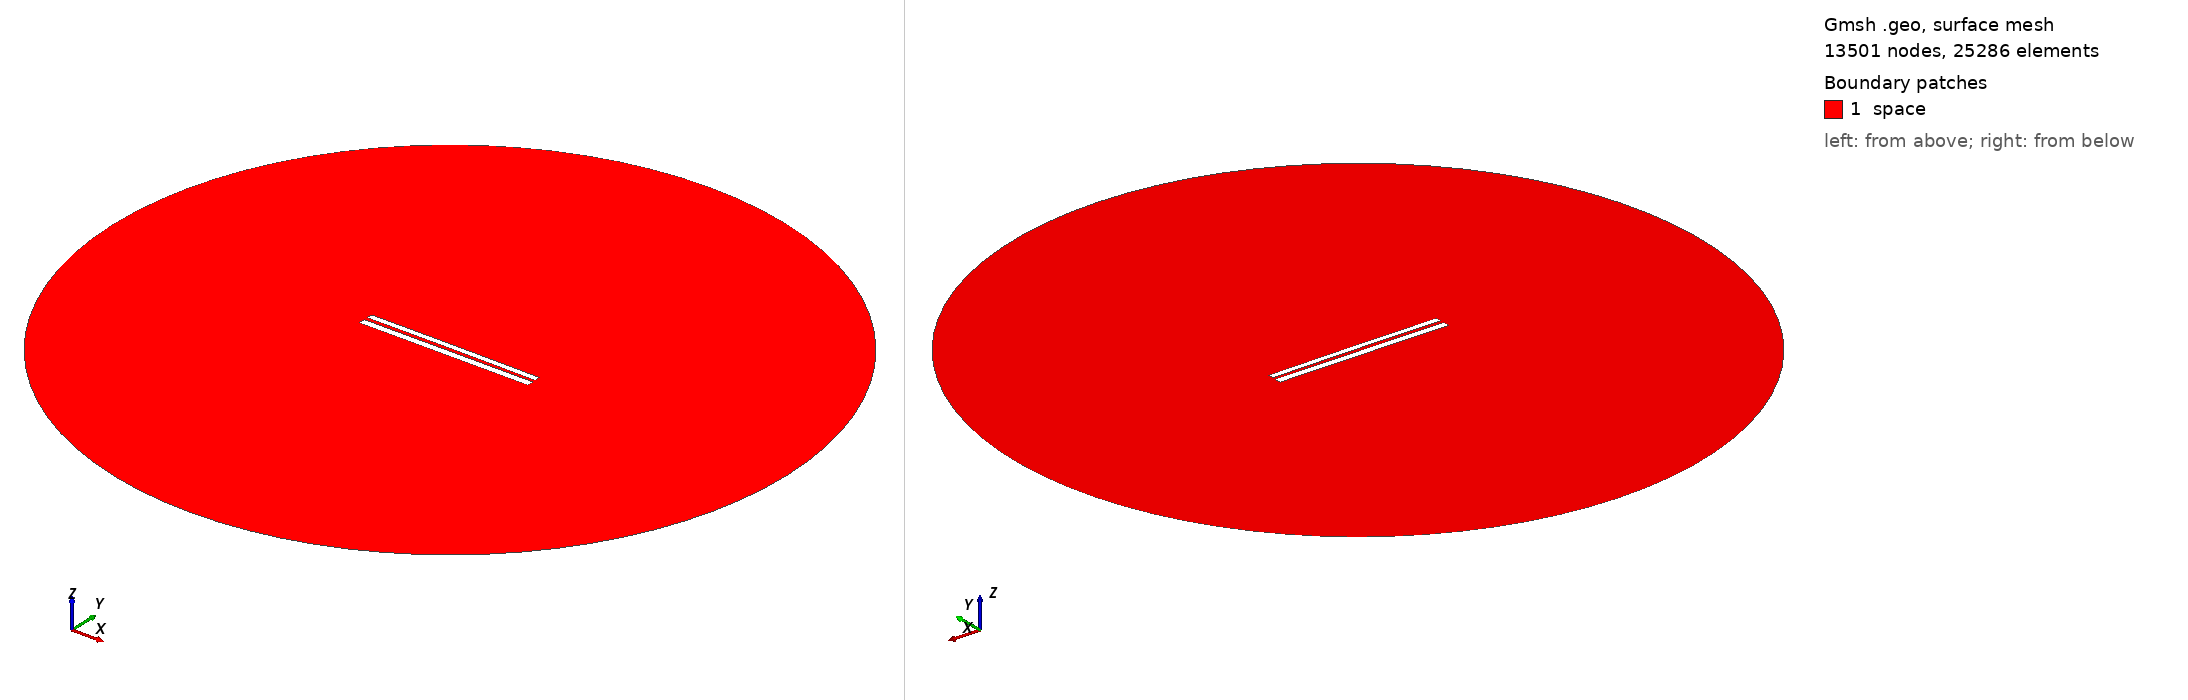

Gmsh geometry script, surface-meshed: 13501 nodes, 25286 surface elements. Boundary patches (legend numbers): 1 space. Left view from above one corner, right view from below the opposite corner. Legend entries are the model's physical surfaces. The drawing asked Gmsh for element sizes between 1% and 20% of the model's largest extent; the script's own settings can give other sizes.

=== 7588.geo (drawn) ===
//---------------------------------------
// Geometry kernel
//---------------------------------------

SetFactory("OpenCASCADE");



//---------------------------------------
// Parameters of the geometry
//---------------------------------------

// Overetch of the upper plate
overetch = 0.25;

// Distance between the plates
distance = 2.0;

// Discretization over the x axis (for the deformation)
nx = 50; 

// Length of the plate
L = 100 - overetch; 

// Number of modes
n = 4; 

// 1st mode coefficient
coeff(1) = -0.15;
beta(1) = 0.596864 * 3.1415926535 / L;

// 2nd mode coefficient
coeff(2) = 0.07499999999999998;
beta(2) = 1.49418 * 3.1415926535 / L;

// 3rd mode coefficient
coeff(3) = 0.0;
beta(3) = 2.50025 * 3.1415926535 / L;

// 4th mode coefficient
coeff(4) = 0.0;
beta(4) = 3.49999 * 3.1415926535 / L;



//---------------------------------------
// Upper plate (deformed rectangle)
//---------------------------------------

// Coordiantes of the upper plate
xmin = -50;
xmax = 50 - overetch;

// Height of the upper plate
yheight = 4 - 2 * overetch;

// Indexes of the points
UpperID[] = {};
LowerID[] = {};
LeftID[] = {};
RightID[] = {};

// Point index
p = 1;

// Horizontal edges
For i In {1:nx}
    x = xmin + (i-1)*(xmax - xmin)/(nx-1);

    y_bottom = distance / 2 + overetch;
    For j In {1:n}
        C = (Cosh(beta(j)*L) + Cos(beta(j)*L)) / (Sinh(beta(j)*L) + Sin(beta(j)*L));
        y_bottom  = y_bottom + coeff(j) * (Cosh(beta(j)*(x+50)) - Cos(beta(j)*(x+50)) - C * (Sinh(beta(j)*(x+50)) - Sin(beta(j)*(x+50))));
    EndFor

    y_top = y_bottom + yheight;

    Point(p) = {x, y_top, 0, 1.0};
    UpperID[i] = p;
    p = p + 1;

    Point(p) = {x, y_bottom, 0, 1.0};
    LowerID[i] = p;
    p = p + 1;
EndFor

// Create point lists
UpperPts[] = {}; LowerPts[] = {};
For i In {1:nx}
  UpperPts[] += {UpperID[i]};
  LowerPts[] += {LowerID[i]};
EndFor

// Build splines
Spline(1) = {UpperPts[]};
Spline(2) = {LowerPts[]};
Line(3) = {LowerPts[nx-1], UpperPts[nx-1]};
Line(4) = {LowerPts[0], UpperPts[0]};

// Build the plane surface
Curve Loop(1) = {2, 3, -1, -4};
Plane Surface(1) = {1};



//---------------------------------------
// Lower plate (rectangle)
//---------------------------------------

// Vertices
Point(1001) = {-50, -1, 0, 1.0};
Point(1002) = { 50, -1, 0, 1.0};
Point(1003) = { 50,  -5, 0, 1.0};
Point(1004) = {-50,  -5, 0, 1.0};

// Edges
Line(5) = {1001, 1002};
Line(6) = {1002, 1003};
Line(7) = {1003, 1004};
Line(8) = {1004, 1001};

// Plane surface
Line Loop(2) = {5, 6, 7, 8};
Plane Surface(2) = {2}; 



//---------------------------------------
// Outer (fictious) boundary
//---------------------------------------

// Points
Point(1005) = {0, 0, 0};       // Center
Point(1006) = {200, 0, 0};     // Start point
Point(1007) = {0, 200, 0};     // 90 degrees
Point(1008) = {-200, 0, 0};    // 180 degrees
Point(1009) = {0, -200, 0};    // 270 degrees

// Circle arcs (each needs start, center, end)
Circle(9) = {1006, 1005, 1007};
Circle(10) = {1007, 1005, 1008};
Circle(11) = {1008, 1005, 1009};
Circle(12) = {1009, 1005, 1006};

// Plane surface for the entire domain
Curve Loop(3) = {9, 10, 11, 12};
Surface(3) = {3};

// Subtract the plates from the whole domain to obtain the actual domain where we want to solve the equations
BooleanDifference{ Surface{3}; Delete; }{ Surface{1}; Surface{2}; Delete; }




//---------------------------------------
// Transfinite Lines/Curves
//---------------------------------------

// Set the number of points on the boundaries
r = 7;

// Plates
Transfinite Curve {1, 2} = 50*r Using Progression 1;
Transfinite Curve {3, 4} = 2*r Using Progression 1;
Transfinite Line {5, 7} = 50*r Using Progression 1;
Transfinite Line {6, 8} = 2*r Using Progression 1;

// Outer boundary
Transfinite Line {9, 10, 11, 12} = 20 Using Progression 1;



//---------------------------------------
// Physical groups
//---------------------------------------                

// Physical curves (boundaries)
Physical Line("force_segment", 10) = {2};
Physical Line("upper_plate", 11) = {1, 3, 4};
Physical Line("lower_plate", 12) = {5, 6, 7, 8};
Physical Line("boundary", 20) = {9, 10, 11, 12};

// Physical Surfaces
Physical Surface("space", 30) = {3};



//---------------------------------------
// 6. Generate the Mesh
//---------------------------------------

// 2D mesh generation
Mesh 2;
